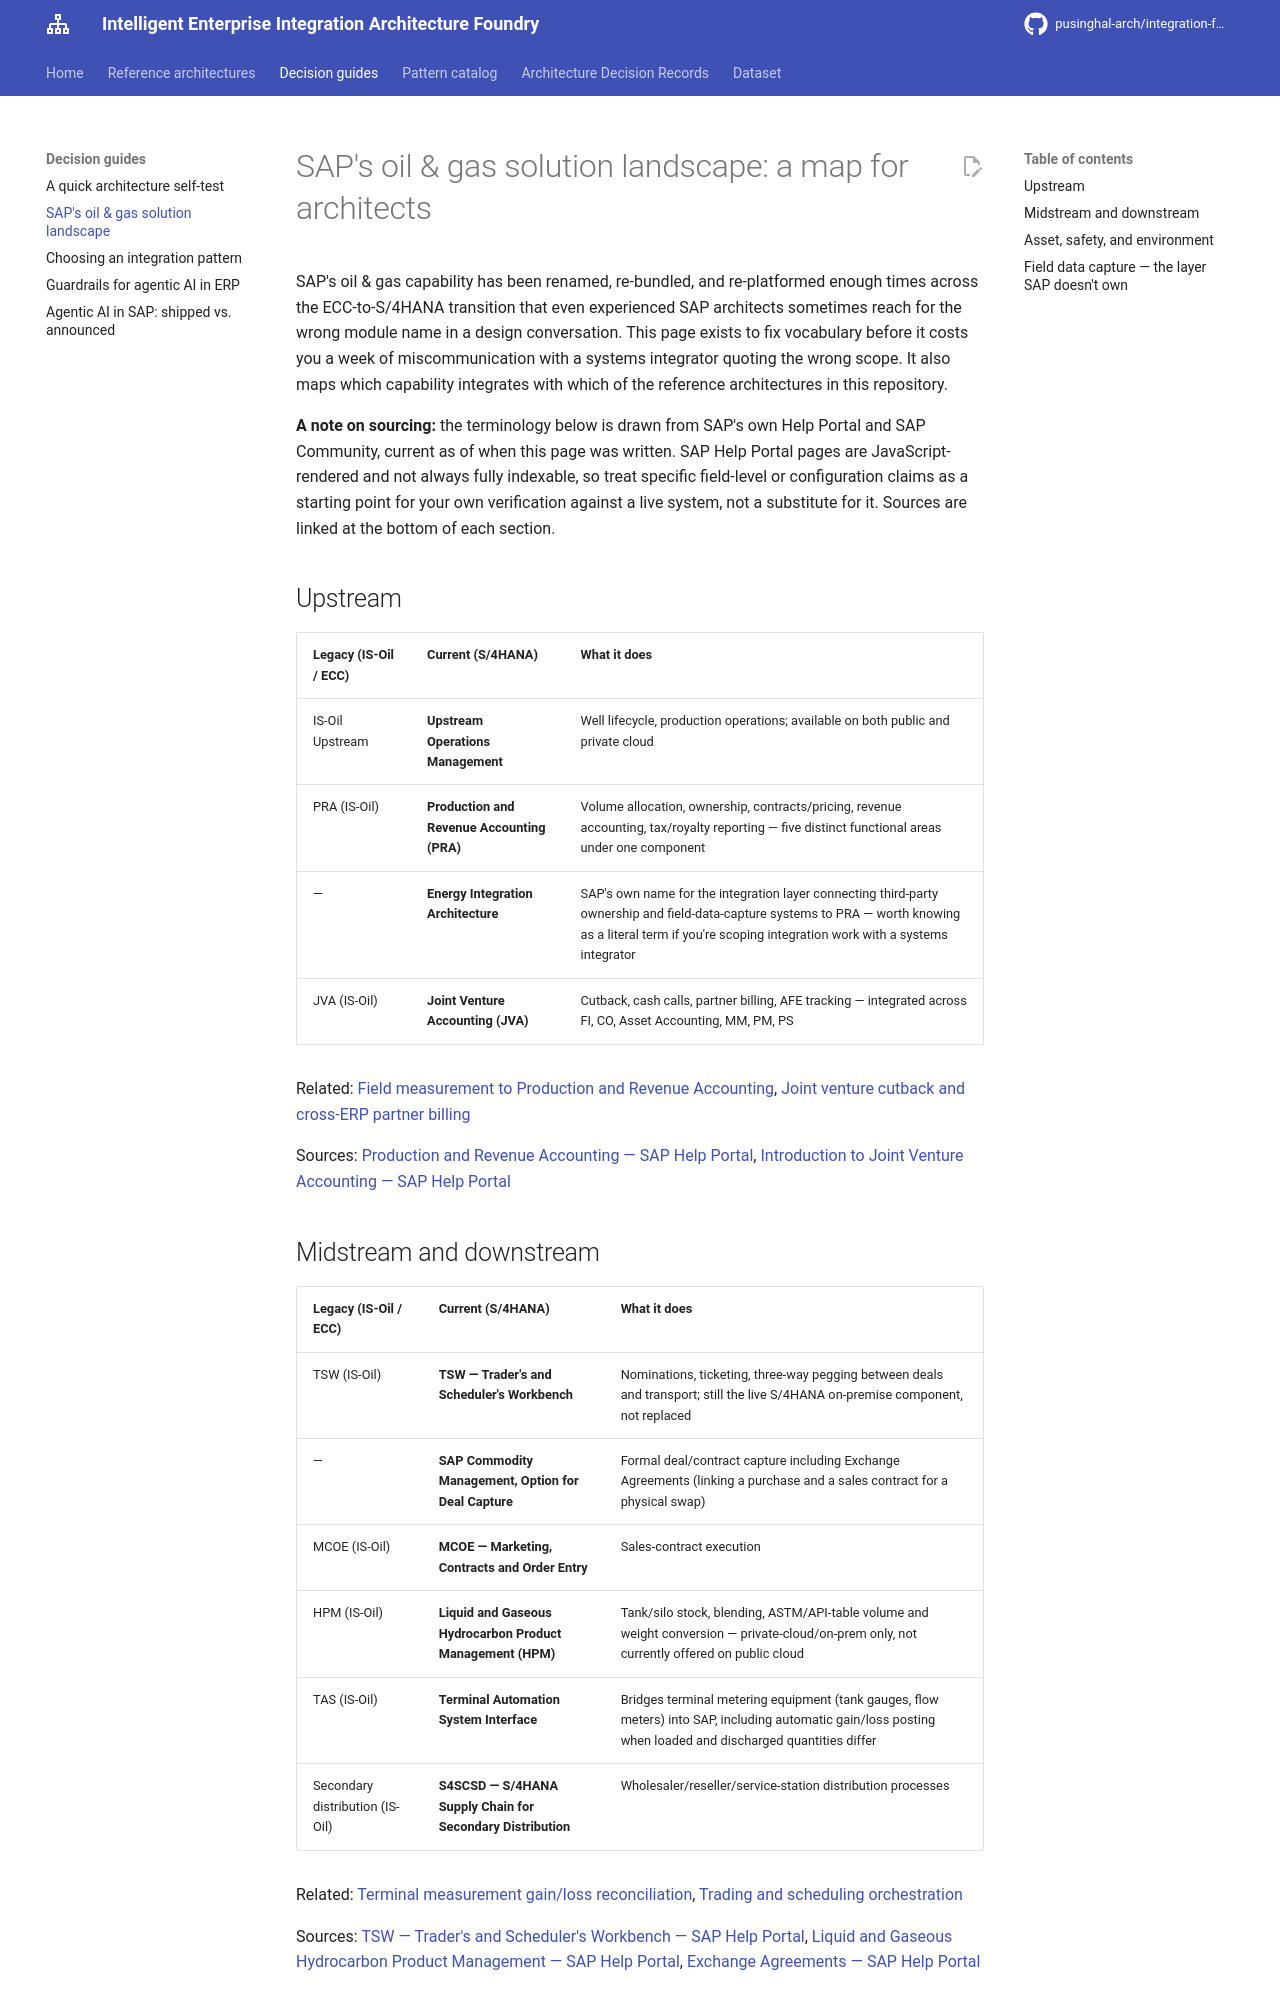

repository: pusinghal-arch/integration-foundry · page: decision-guides/sap-oil-gas-solution-landscape/index.html · generator: mkdocs

# SAP's oil & gas solution landscape: a map for architects

SAP's oil & gas capability has been renamed, re-bundled, and re-platformed enough times across the ECC-to-S/4HANA transition that even experienced SAP architects sometimes reach for the wrong module name in a design conversation. This page exists to fix vocabulary before it costs you a week of miscommunication with a systems integrator quoting the wrong scope. It also maps which capability integrates with which of the reference architectures in this repository.

**A note on sourcing:** the terminology below is drawn from SAP's own Help Portal and SAP Community, current as of when this page was written. SAP Help Portal pages are JavaScript-rendered and not always fully indexable, so treat specific field-level or configuration claims as a starting point for your own verification against a live system, not a substitute for it. Sources are linked at the bottom of each section.

## Upstream

| Legacy (IS-Oil / ECC) | Current (S/4HANA) | What it does |
|---|---|---|
| IS-Oil Upstream | **Upstream Operations Management** | Well lifecycle, production operations; available on both public and private cloud |
| PRA (IS-Oil) | **Production and Revenue Accounting (PRA)** | Volume allocation, ownership, contracts/pricing, revenue accounting, tax/royalty reporting — five distinct functional areas under one component |
| — | **Energy Integration Architecture** | SAP's own name for the integration layer connecting third-party ownership and field-data-capture systems to PRA — worth knowing as a literal term if you're scoping integration work with a systems integrator |
| JVA (IS-Oil) | **Joint Venture Accounting (JVA)** | Cutback, cash calls, partner billing, AFE tracking — integrated across FI, CO, Asset Accounting, MM, PM, PS |

Related: [Field measurement to Production and Revenue Accounting](../architectures/06-field-measurement-to-production-revenue-accounting.md), [Joint venture cutback and cross-ERP partner billing](../architectures/07-joint-venture-cutback-cross-erp-billing.md)

Sources: [Production and Revenue Accounting — SAP Help Portal](https://help.sap.com/docs/SAP_S4HANA_CLOUD/8bae74e1ba0c4c8cae3a97f15b76ad1e/9e58e0535e56424de10000000a174cb4.html), [Introduction to Joint Venture Accounting — SAP Help Portal](https://help.sap.com/docs/SAP_S4HANA_ON-PREMISE/f049a59301a94f1c9bb60ca8394db217/6066d0531d8b4208e10000000a174cb4.html)

## Midstream and downstream

| Legacy (IS-Oil / ECC) | Current (S/4HANA) | What it does |
|---|---|---|
| TSW (IS-Oil) | **TSW — Trader's and Scheduler's Workbench** | Nominations, ticketing, three-way pegging between deals and transport; still the live S/4HANA on-premise component, not replaced |
| — | **SAP Commodity Management, Option for Deal Capture** | Formal deal/contract capture including Exchange Agreements (linking a purchase and a sales contract for a physical swap) |
| MCOE (IS-Oil) | **MCOE — Marketing, Contracts and Order Entry** | Sales-contract execution |
| HPM (IS-Oil) | **Liquid and Gaseous Hydrocarbon Product Management (HPM)** | Tank/silo stock, blending, ASTM/API-table volume and weight conversion — private-cloud/on-prem only, not currently offered on public cloud |
| TAS (IS-Oil) | **Terminal Automation System Interface** | Bridges terminal metering equipment (tank gauges, flow meters) into SAP, including automatic gain/loss posting when loaded and discharged quantities differ |
| Secondary distribution (IS-Oil) | **S4SCSD — S/4HANA Supply Chain for Secondary Distribution** | Wholesaler/reseller/service-station distribution processes |

Related: [Terminal measurement gain/loss reconciliation](../architectures/08-terminal-measurement-gain-loss-reconciliation.md), [Trading and scheduling orchestration](../architectures/09-trading-scheduling-orchestration-tsw-tm.md)

Sources: [TSW — Trader's and Scheduler's Workbench — SAP Help Portal](https://help.sap.com/docs/SAP_S4HANA_ON-PREMISE/9609b5f9e9304ef6850945b359a1f5d4/b7a0cf535b804808e10000000a174cb4.html), [Liquid and Gaseous Hydrocarbon Product Management — SAP Help Portal](https://help.sap.com/docs/SAP_S4HANA_ON-PREMISE/0f4ab800d01c4366b0c9aaff06a64320/23c9cc5340487214e10000000a174cb4.html), [Exchange Agreements — SAP Help Portal](https://help.sap.com/docs/SAP_COMMODITY_MANAGEMENT_OPTION_FOR_DEAL_CAPTURE_FOR_SAP_S4_HANA/3b2ce84e99214101a01d1ba15f459b00/028fe5a239a642bcb8e52a6bee551e7d.html)
